Labelled photos from "test-categorical", an image-classification folder in igonzalezespi/TFG. The possible labels are: altogrado, ascus, bajogrado, benign.

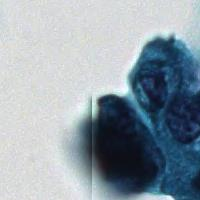
Label: altogrado

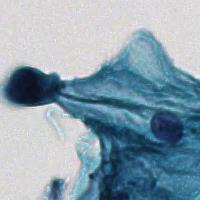
Label: benign

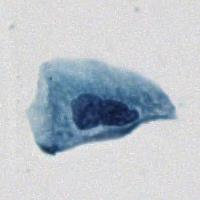
Label: bajogrado

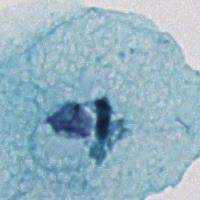
Label: benign

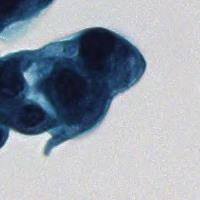
Label: altogrado

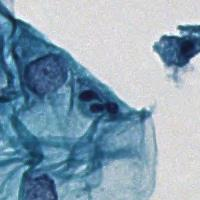
Label: ascus
